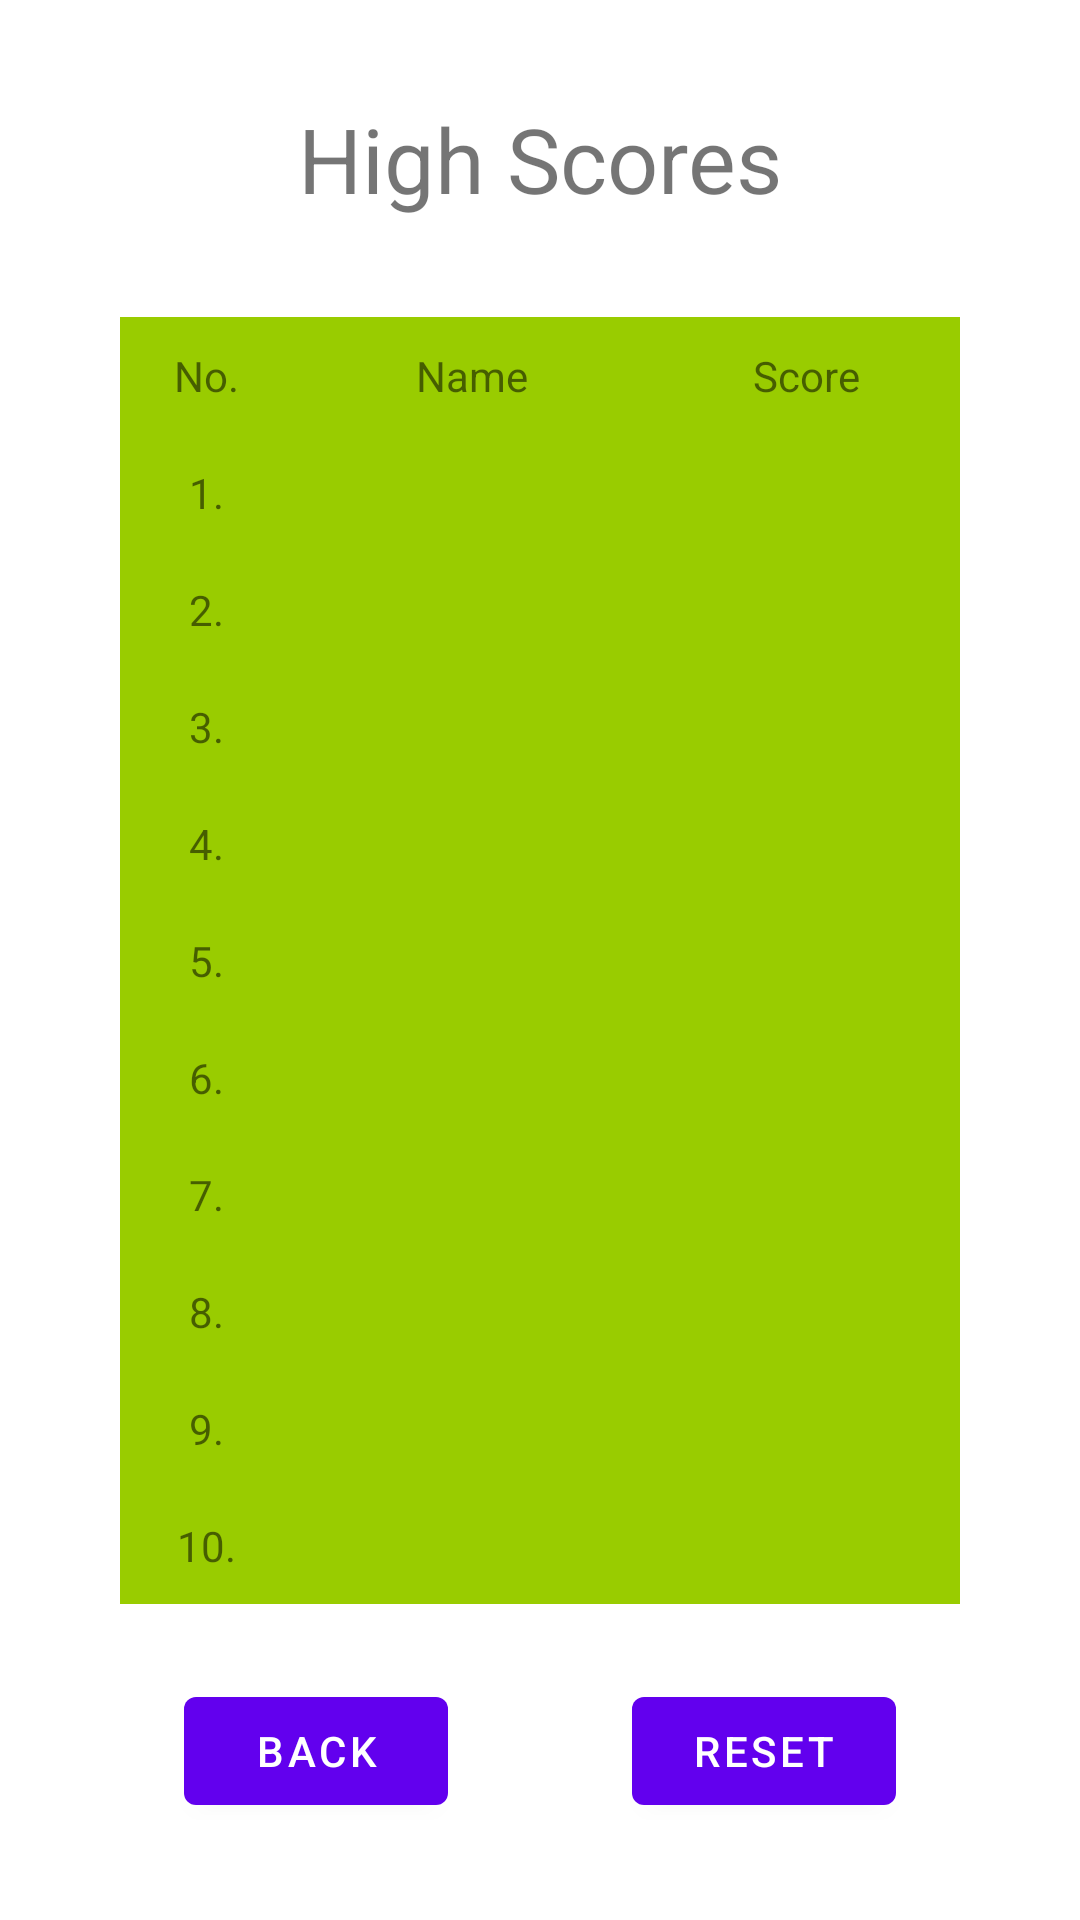

Produce the Android XML layout that renders to this screen, including the resource entries it uses.
<!-- AndroidManifest.xml: application theme Theme.PotRoad -->
<!-- res/layout/activity_high_score.xml -->
<?xml version="1.0" encoding="utf-8"?>
<androidx.constraintlayout.widget.ConstraintLayout xmlns:android="http://schemas.android.com/apk/res/android"
    xmlns:app="http://schemas.android.com/apk/res-auto"
    xmlns:tools="http://schemas.android.com/tools"
    android:layout_width="match_parent"
    android:layout_height="match_parent"
    tools:context=".activity.HighScoreActivity">

    <TableLayout
        android:id="@+id/tableLayout"
        android:layout_width="match_parent"
        android:layout_height="wrap_content"
        android:layout_margin="40dp"
        android:background="@android:color/holo_orange_light"
        app:layout_constraintBottom_toBottomOf="parent"
        app:layout_constraintEnd_toEndOf="parent"
        app:layout_constraintStart_toStartOf="parent"
        app:layout_constraintTop_toTopOf="parent">

        <TableRow
            android:layout_width="match_parent"
            android:layout_height="match_parent"
            android:background="@android:color/holo_green_light">

            <TextView
                android:id="@+id/row1col1"
                android:layout_weight="1"
                android:gravity="center_horizontal"
                android:padding="10sp"
                android:text="No." />

            <TextView
                android:id="@+id/row1col2"
                android:layout_weight="4"
                android:gravity="center_horizontal"
                android:padding="10sp"
                android:text="Name" />

            <TextView
                android:id="@+id/row1col3"
                android:layout_weight="3"
                android:gravity="center_horizontal"
                android:padding="10sp"
                android:text="Score" />

        </TableRow>

        <TableRow
            android:layout_width="match_parent"
            android:layout_height="match_parent"
            android:background="@android:color/holo_green_light">

            <TextView
                android:id="@+id/row2col1"
                android:layout_weight="1"
                android:gravity="center_horizontal"
                android:padding="10sp"
                android:text="1." />

            <TextView
                android:id="@+id/row2col2"
                android:layout_weight="4"
                android:gravity="center_horizontal"
                android:padding="10sp" />

            <TextView
                android:id="@+id/row2col3"
                android:layout_weight="3"
                android:gravity="center_horizontal"
                android:padding="10sp" />

        </TableRow>

        <TableRow
            android:layout_width="match_parent"
            android:layout_height="match_parent"
            android:background="@android:color/holo_green_light">

            <TextView
                android:id="@+id/row3col1"
                android:layout_weight="1"
                android:gravity="center_horizontal"
                android:padding="10sp"
                android:text="2." />

            <TextView
                android:id="@+id/row3col2"
                android:layout_weight="4"
                android:gravity="center_horizontal"
                android:padding="10sp" />

            <TextView
                android:id="@+id/row3col3"
                android:layout_weight="3"
                android:gravity="center_horizontal"
                android:padding="10sp" />

        </TableRow>

        <TableRow
            android:layout_width="match_parent"
            android:layout_height="match_parent"
            android:background="@android:color/holo_green_light">

            <TextView
                android:id="@+id/row4col1"
                android:layout_weight="1"
                android:gravity="center_horizontal"
                android:padding="10sp"
                android:text="3." />

            <TextView
                android:id="@+id/row4col2"
                android:layout_weight="4"
                android:gravity="center_horizontal"
                android:padding="10sp" />

            <TextView
                android:id="@+id/row4col3"
                android:layout_weight="3"
                android:gravity="center_horizontal"
                android:padding="10sp" />

        </TableRow>

        <TableRow
            android:layout_width="match_parent"
            android:layout_height="match_parent"
            android:background="@android:color/holo_green_light">

            <TextView
                android:id="@+id/row5col1"
                android:layout_weight="1"
                android:gravity="center_horizontal"
                android:padding="10sp"
                android:text="4." />

            <TextView
                android:id="@+id/row5col2"
                android:layout_weight="4"
                android:gravity="center_horizontal"
                android:padding="10sp" />

            <TextView
                android:id="@+id/row5col3"
                android:layout_weight="3"
                android:gravity="center_horizontal"
                android:padding="10sp" />

        </TableRow>

        <TableRow
            android:layout_width="match_parent"
            android:layout_height="match_parent"
            android:background="@android:color/holo_green_light">

            <TextView
                android:id="@+id/row6col1"
                android:layout_weight="1"
                android:gravity="center_horizontal"
                android:padding="10sp"
                android:text="5." />

            <TextView
                android:id="@+id/row6col2"
                android:layout_weight="4"
                android:gravity="center_horizontal"
                android:padding="10sp" />

            <TextView
                android:id="@+id/row6col3"
                android:layout_weight="3"
                android:gravity="center_horizontal"
                android:padding="10sp" />

        </TableRow>

        <TableRow
            android:layout_width="match_parent"
            android:layout_height="match_parent"
            android:background="@android:color/holo_green_light">

            <TextView
                android:id="@+id/row7col1"
                android:layout_weight="1"
                android:gravity="center_horizontal"
                android:padding="10sp"
                android:text="6." />

            <TextView
                android:id="@+id/row7col2"
                android:layout_weight="4"
                android:gravity="center_horizontal"
                android:padding="10sp" />

            <TextView
                android:id="@+id/row7col3"
                android:layout_weight="3"
                android:gravity="center_horizontal"
                android:padding="10sp" />

        </TableRow>

        <TableRow
            android:layout_width="match_parent"
            android:layout_height="match_parent"
            android:background="@android:color/holo_green_light">

            <TextView
                android:id="@+id/row8col1"
                android:layout_weight="1"
                android:gravity="center_horizontal"
                android:padding="10sp"
                android:text="7." />

            <TextView
                android:id="@+id/row8col2"
                android:layout_weight="4"
                android:gravity="center_horizontal"
                android:padding="10sp" />

            <TextView
                android:id="@+id/row8col3"
                android:layout_weight="3"
                android:gravity="center_horizontal"
                android:padding="10sp" />

        </TableRow>

        <TableRow
            android:layout_width="match_parent"
            android:layout_height="match_parent"
            android:background="@android:color/holo_green_light">

            <TextView
                android:id="@+id/row9col1"
                android:layout_weight="1"
                android:gravity="center_horizontal"
                android:padding="10sp"
                android:text="8." />

            <TextView
                android:id="@+id/row9col2"
                android:layout_weight="4"
                android:gravity="center_horizontal"
                android:padding="10sp" />

            <TextView
                android:id="@+id/row9col3"
                android:layout_weight="3"
                android:gravity="center_horizontal"
                android:padding="10sp" />

        </TableRow>

        <TableRow
            android:layout_width="match_parent"
            android:layout_height="match_parent"
            android:background="@android:color/holo_green_light">

            <TextView
                android:id="@+id/row10col1"
                android:layout_weight="1"
                android:gravity="center_horizontal"
                android:padding="10sp"
                android:text="9." />

            <TextView
                android:id="@+id/row10col2"
                android:layout_weight="4"
                android:gravity="center_horizontal"
                android:padding="10sp" />

            <TextView
                android:id="@+id/row10col3"
                android:layout_weight="3"
                android:gravity="center_horizontal"
                android:padding="10sp" />

        </TableRow>

        <TableRow android:background="@android:color/holo_green_light">

            <TextView
                android:id="@+id/row11col1"
                android:layout_weight="1"
                android:gravity="center_horizontal"
                android:padding="10sp"
                android:text="10." />

            <TextView
                android:id="@+id/row11col2"
                android:layout_weight="4"
                android:gravity="center_horizontal"
                android:padding="10sp" />

            <TextView
                android:id="@+id/row11col3"
                android:layout_weight="3"
                android:gravity="center_horizontal"
                android:padding="10sp" />

        </TableRow>

    </TableLayout>

    <TextView
        android:id="@+id/textView2"
        android:layout_width="wrap_content"
        android:layout_height="wrap_content"
        android:text="High Scores"
        android:textSize="30sp"
        app:layout_constraintBottom_toTopOf="@+id/tableLayout"
        app:layout_constraintEnd_toEndOf="parent"
        app:layout_constraintStart_toStartOf="parent"
        app:layout_constraintTop_toTopOf="parent" />

    <Button
        android:id="@+id/button4"
        android:layout_width="wrap_content"
        android:layout_height="wrap_content"
        android:onClick="resetButtonListener"
        android:text="Reset"
        app:layout_constraintBottom_toBottomOf="parent"
        app:layout_constraintEnd_toEndOf="parent"
        app:layout_constraintStart_toEndOf="@+id/button3"
        app:layout_constraintTop_toBottomOf="@+id/tableLayout"
        app:layout_constraintVertical_bias="0.435" />

    <Button
        android:id="@+id/button3"
        android:layout_width="wrap_content"
        android:layout_height="wrap_content"
        android:onClick="backButtonListener"
        android:text="Back"
        app:layout_constraintBottom_toBottomOf="parent"
        app:layout_constraintEnd_toStartOf="@+id/button4"
        app:layout_constraintHorizontal_bias="0.5"
        app:layout_constraintStart_toStartOf="parent"
        app:layout_constraintTop_toBottomOf="@+id/tableLayout"
        app:layout_constraintVertical_bias="0.435" />

</androidx.constraintlayout.widget.ConstraintLayout>
<!-- resources referenced by this layout -->
<resources>
  <style name="Theme.PotRoad" parent="Theme.MaterialComponents.DayNight.DarkActionBar">
          
          <item name="colorPrimary">@color/purple_500</item>
          <item name="colorPrimaryVariant">@color/purple_700</item>
          <item name="colorOnPrimary">@color/white</item>
          
          <item name="colorSecondary">@color/teal_200</item>
          <item name="colorSecondaryVariant">@color/teal_700</item>
          <item name="colorOnSecondary">@color/black</item>
          
          <item name="android:statusBarColor" tools:targetApi="l">?attr/colorPrimaryVariant</item>
          
      </style>
  <color name="purple_500">#FF6200EE</color>
  <color name="purple_700">#FF3700B3</color>
  <color name="white">#FFFFFFFF</color>
  <color name="teal_200">#FF03DAC5</color>
  <color name="teal_700">#FF018786</color>
  <color name="black">#FF000000</color>
</resources>
